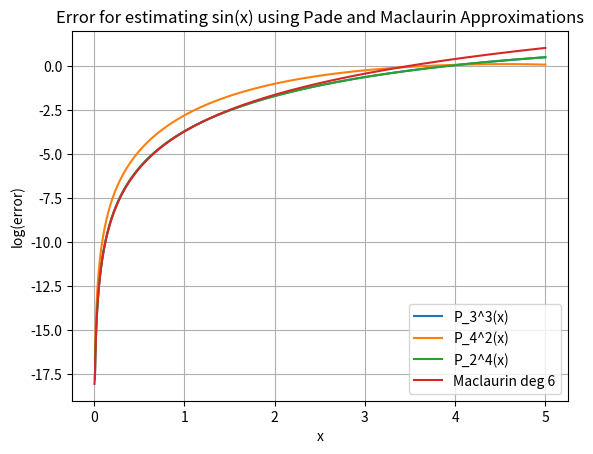

Python code for this plot:
import numpy as np
import matplotlib.pyplot as plt


## PROBLEM 1 #################################################
maclaurin = lambda x: x - x**3/6 + x**5/120
f = lambda x: np.sin(x)
x = np.linspace(0,5,1000)
errmac = np.log10(np.abs(f(x)-maclaurin(x)))

## Problem 1a ################################################

# Solving for a_n,b_n
A = np.array([[1,0,0,0,0,0,0],
              [0,1,0,0,0,0,0],
              [0,0,1,0,-1,0,0],
              [0,0,0,1,0,-1,0],
              [0,0,0,0,-1/6,0,1],
              [0,0,0,0,0,1/6,0],
              [0,0,0,0,1/120,0,-1/6]])
b = np.array([0,1,0,-1/6,0,1/120,0])
a = np.linalg.solve(A,b)

P33 = lambda x: (x-7*x**3/60)/(1+0.05*x**2)
err33 = np.log10(np.abs(P33(x) - f(x)))

## Problem 1b ###############################################
A = np.array([[1,0,0,0,0,0,0],
              [0,1,0,0,0,0,0],
              [0,0,1,-1,0,0,0],
              [0,0,0,0,1,0,0],
              [0,0,0,-1/6,0,1,0],
              [0,0,0,0,1/6,0,-1],
              [0,0,0,1/120,0,-1/6,0]])
b = np.array([0,1,0,1/6,0,1/120,0])
a = np.linalg.solve(A,b)


P42 = lambda x: (x)/(1+x**2/6+7*x**4/360)
err42 = np.log10(np.abs(P42(x) - f(x)))

## Problem 1c ###############################################
P24 = lambda x: (x-7*x**3/60)/(1+x**2/20)
err24 = np.log10(np.abs(P24(x) - f(x)))

## Plotting results for problem 1 ###########################

plt.figure()
plt.plot(x,err33,label="P_3^3(x)")
plt.plot(x,err42,label="P_4^2(x)")
plt.plot(x,err24,label="P_2^4(x)")
plt.plot(x,errmac,label="Maclaurin deg 6")
plt.grid()
plt.xlabel("x")
plt.ylabel("log(error)")
plt.legend()
plt.title("Error for estimating sin(x) using Pade and Maclaurin Approximations")
plt.show()

## Problem 2 #################################################
def newton_method_nd(f,Jf,x0,tol,nmax,verb=False):

    # Initialize arrays and function value
    xn = x0; #initial guess
    rn = x0; #list of iterates
    Fn = f(xn); #function value vector
    n=0;
    nf=1; nJ=0; #function and Jacobian evals
    npn=1;

    if (len(x0)<100):
        if (np.linalg.cond(Jf(x0)) > 1e16):
            print("Error: matrix too close to singular");
            print("Newton method failed to converge, n=%d, |F(xn)|=%1.1e\n" % (nmax,np.linalg.norm(Fn)));
            r=x0;
            return (r,rn,nf,nJ);

    if verb:
        print("|--n--|----xn----|---|f(xn)|---|");

    while npn>tol and n<=nmax:
        # compute n x n Jacobian matrix
        Jn = Jf(xn);
        nJ+=1;

        if verb:
            print("|--%d--|%1.7f|%1.15f|" %(n,np.linalg.norm(xn),np.linalg.norm(Fn)));

        # Newton step (we could check whether Jn is close to singular here)
        pn = -np.linalg.solve(Jn,Fn);
        xn = xn + pn;
        npn = np.linalg.norm(pn); #size of Newton step

        n+=1;
        rn = np.vstack((rn,xn));
        Fn = f(xn);
        nf+=1;

    r=xn;

    if verb:
        if np.linalg.norm(Fn)>Tol:
            print("Newton method failed to converge, n=%d, |F(xn)|=%1.1e\n" % (nmax,np.linalg.norm(Fn)));
        else:
            print("Newton method converged, n=%d, |F(xn)|=%1.1e\n" % (n,np.linalg.norm(Fn)));

    return (r,rn,nf,nJ);

def J(x):
    return np.array([[1,0,0],[x[2],0.5,x[0]],[x[2]**2,x[1],2*x[2]*x[1]]])

def F(x):
    c1 = x[0]
    x0 = x[1]
    x1 = x[2]
    return np.array([[-.5 + c1],[0.5*x0 + c1*x1 - 0.5],[0.5*x0**2+c1*x1**2-1/3]])

x0 = np.array([0.5,0,0])
tol = 1e-9
nmax = 100
r,rn,nf,nJ = newton_method_nd(F,J,x0,tol,nmax,True)

